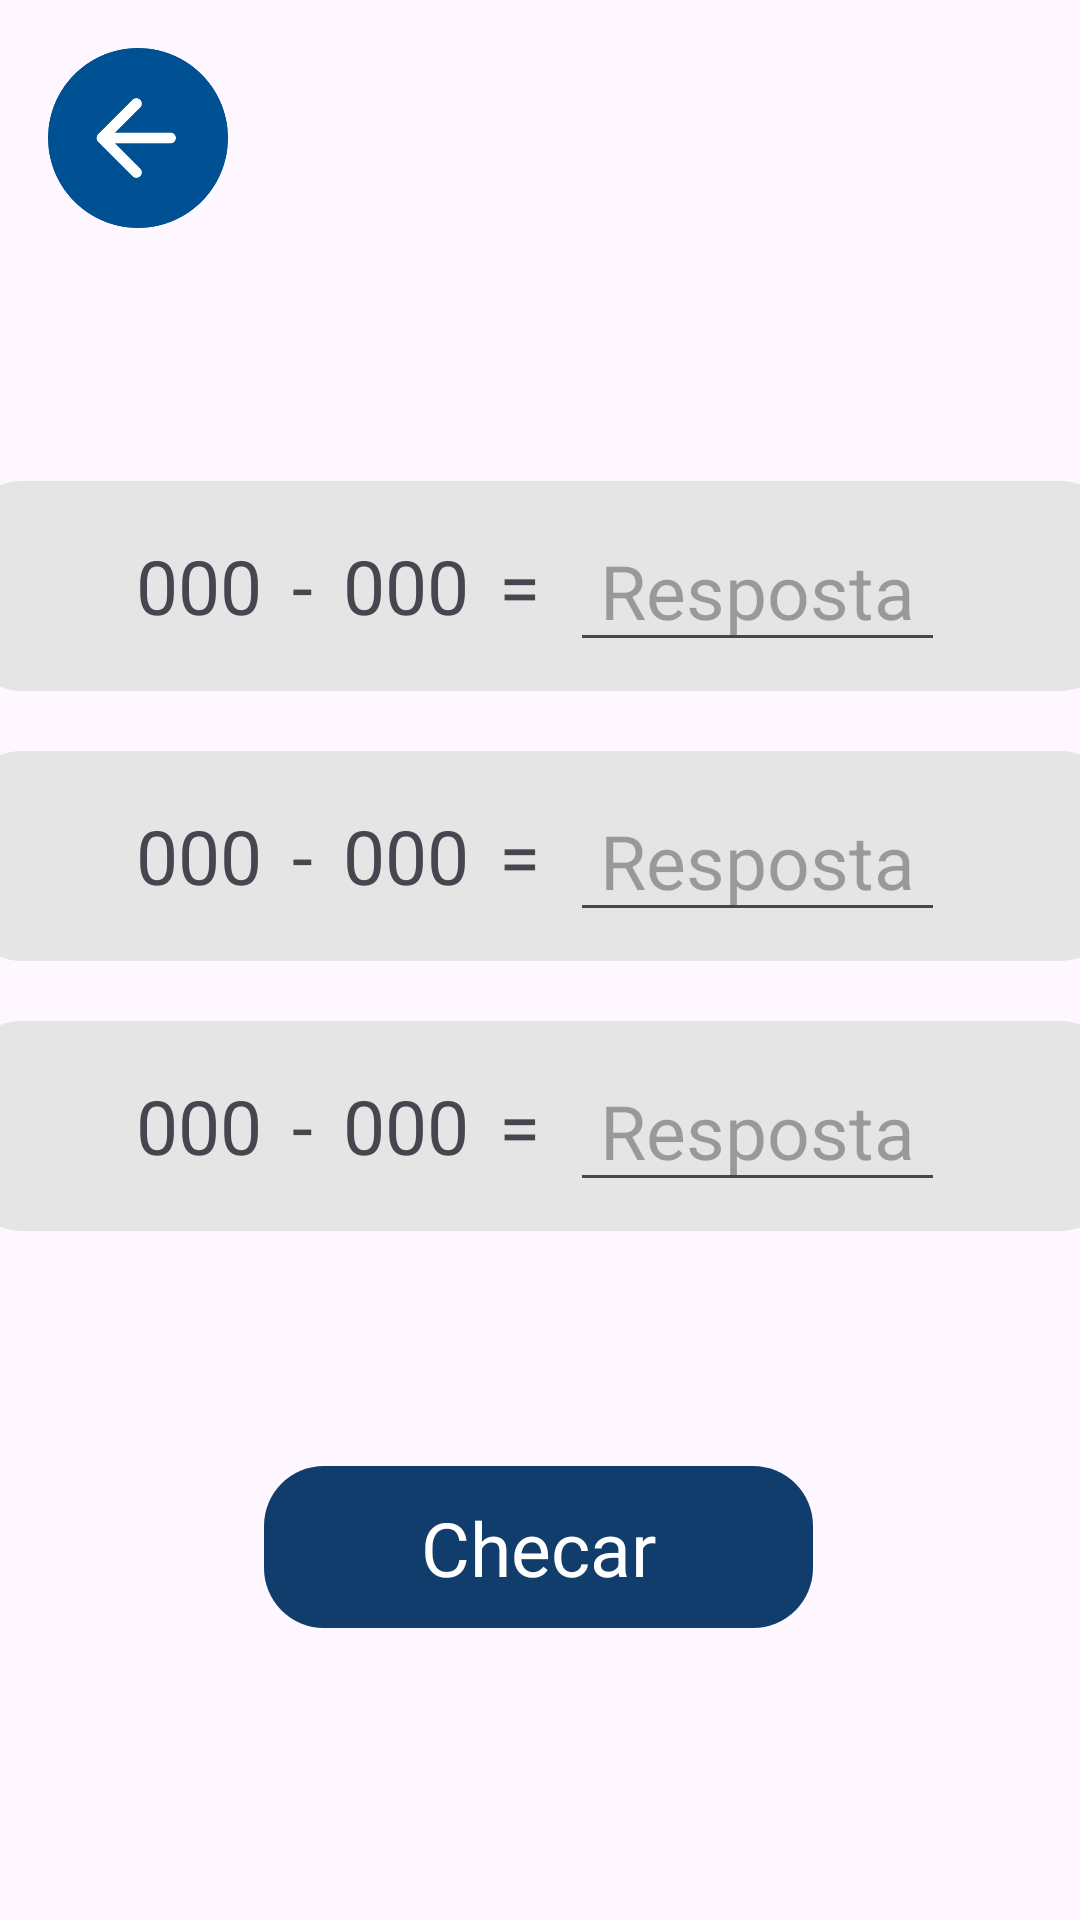

Reconstruct the res/layout file that produces this screen, plus the resources it refers to.
<!-- AndroidManifest.xml: application theme Theme.Delfis -->
<!-- res/layout/activity_math_challenges.xml -->
<?xml version="1.0" encoding="utf-8"?>
<androidx.constraintlayout.widget.ConstraintLayout xmlns:android="http://schemas.android.com/apk/res/android"
    xmlns:app="http://schemas.android.com/apk/res-auto"
    xmlns:tools="http://schemas.android.com/tools"
    android:layout_width="match_parent"
    android:layout_height="match_parent"
    tools:context=".activity.game.MathChallengesActivity">

    <ImageView
        android:id="@+id/btVoltar"
        android:layout_width="60sp"
        android:layout_height="60sp"
        android:layout_marginStart="16dp"
        android:layout_marginTop="16dp"
        app:layout_constraintStart_toStartOf="parent"
        app:layout_constraintTop_toTopOf="parent"
        app:srcCompat="@drawable/seta_voltar" />

    <LinearLayout
        android:id="@+id/linearLayout"
        android:layout_width="386dp"
        android:layout_height="399dp"
        android:layout_marginTop="76dp"
        android:gravity="center"
        android:orientation="vertical"
        app:layout_constraintEnd_toEndOf="parent"
        app:layout_constraintStart_toStartOf="parent"
        app:layout_constraintTop_toTopOf="parent">

        <LinearLayout
            android:layout_width="match_parent"
            android:layout_height="70dp"
            android:layout_marginTop="20sp"
            android:background="@drawable/campo_conta"
            android:gravity="center"
            android:orientation="horizontal">

            <TextView
                android:id="@+id/textNum1Conta1"
                android:layout_width="wrap_content"
                android:layout_height="match_parent"
                android:layout_marginRight="10sp"
                android:gravity="center"
                android:text="000"
                android:textSize="25sp" />

            <TextView
                android:id="@+id/textOperacaoConta1"
                android:layout_width="wrap_content"
                android:layout_height="match_parent"
                android:layout_marginRight="10sp"
                android:gravity="center"
                android:text="-"
                android:textSize="25sp" />

            <TextView
                android:id="@+id/textNum2Conta1"
                android:layout_width="wrap_content"
                android:layout_height="match_parent"
                android:layout_marginRight="10sp"
                android:gravity="center"
                android:text="000"
                android:textSize="25sp" />

            <TextView
                android:id="@+id/textView33"
                android:layout_width="wrap_content"
                android:layout_height="match_parent"
                android:layout_marginRight="10sp"
                android:gravity="center"
                android:text="="
                android:textSize="25sp" />

            <EditText
                android:id="@+id/editTextRespostaConta1"
                android:layout_width="125dp"
                android:layout_height="wrap_content"
                android:ems="10"
                android:foregroundGravity="center"
                android:gravity="center"
                android:hint="Resposta"
                android:inputType="text"
                android:textSize="25sp" />
        </LinearLayout>

        <LinearLayout
            android:layout_width="match_parent"
            android:layout_height="70dp"
            android:layout_marginTop="20sp"
            android:background="@drawable/campo_conta"
            android:gravity="center"
            android:orientation="horizontal">

            <TextView
                android:id="@+id/textNum1Conta2"
                android:layout_width="wrap_content"
                android:layout_height="match_parent"
                android:layout_marginRight="10sp"
                android:gravity="center"
                android:text="000"
                android:textSize="25sp" />

            <TextView
                android:id="@+id/textOperacaoConta2"
                android:layout_width="wrap_content"
                android:layout_height="match_parent"
                android:layout_marginRight="10sp"
                android:gravity="center"
                android:text="-"
                android:textSize="25sp" />

            <TextView
                android:id="@+id/textNum2Conta2"
                android:layout_width="wrap_content"
                android:layout_height="match_parent"
                android:layout_marginRight="10sp"
                android:gravity="center"
                android:text="000"
                android:textSize="25sp" />

            <TextView
                android:id="@+id/textView38"
                android:layout_width="wrap_content"
                android:layout_height="match_parent"
                android:layout_marginRight="10sp"
                android:gravity="center"
                android:text="="
                android:textSize="25sp" />

            <EditText
                android:id="@+id/editTextRespostaConta2"
                android:layout_width="125dp"
                android:layout_height="wrap_content"
                android:ems="10"
                android:foregroundGravity="center"
                android:gravity="center"
                android:hint="Resposta"
                android:inputType="text"
                android:textSize="25sp" />
        </LinearLayout>

        <LinearLayout
            android:layout_width="match_parent"
            android:layout_height="70dp"
            android:layout_marginTop="20sp"
            android:background="@drawable/campo_conta"
            android:gravity="center"
            android:orientation="horizontal">

            <TextView
                android:id="@+id/textNum1Conta3"
                android:layout_width="wrap_content"
                android:layout_height="match_parent"
                android:layout_marginRight="10sp"
                android:gravity="center"
                android:text="000"
                android:textSize="25sp" />

            <TextView
                android:id="@+id/textOperacaoConta3"
                android:layout_width="wrap_content"
                android:layout_height="match_parent"
                android:layout_marginRight="10sp"
                android:gravity="center"
                android:text="-"
                android:textSize="25sp" />

            <TextView
                android:id="@+id/textNum2Conta3"
                android:layout_width="wrap_content"
                android:layout_height="match_parent"
                android:layout_marginRight="10sp"
                android:gravity="center"
                android:text="000"
                android:textSize="25sp" />

            <TextView
                android:id="@+id/textView25"
                android:layout_width="wrap_content"
                android:layout_height="match_parent"
                android:layout_marginRight="10sp"
                android:gravity="center"
                android:text="="
                android:textSize="25sp" />

            <EditText
                android:id="@+id/editTextRespostaConta3"
                android:layout_width="125dp"
                android:layout_height="wrap_content"
                android:ems="10"
                android:foregroundGravity="center"
                android:gravity="center"
                android:hint="Resposta"
                android:inputType="text"
                android:textSize="25sp" />
        </LinearLayout>

    </LinearLayout>

    <ImageView
        android:id="@+id/btChecar"
        android:layout_width="183dp"
        android:layout_height="54dp"
        app:layout_constraintBottom_toBottomOf="parent"
        app:layout_constraintEnd_toEndOf="parent"
        app:layout_constraintHorizontal_bias="0.498"
        app:layout_constraintStart_toStartOf="parent"
        app:layout_constraintTop_toTopOf="parent"
        app:layout_constraintVertical_bias="0.834"
        app:srcCompat="@drawable/button_fundo_escuro" />

    <TextView
        android:id="@+id/textView2"
        android:layout_width="wrap_content"
        android:layout_height="wrap_content"
        android:text="Checar"
        android:textColor="#FFFFFF"
        android:textSize="25sp"
        app:layout_constraintBottom_toBottomOf="@+id/btChecar"
        app:layout_constraintEnd_toEndOf="@+id/btChecar"
        app:layout_constraintStart_toStartOf="@+id/btChecar"
        app:layout_constraintTop_toTopOf="@+id/btChecar" />


</androidx.constraintlayout.widget.ConstraintLayout>
<!-- resources referenced by this layout -->
<resources>
  <!-- drawable button_fundo_escuro (drawable) -->
  <shape xmlns:android="http://schemas.android.com/apk/res/android">
      <solid android:color="@color/delfisBackground" />
      <corners
          android:alpha="0.7"
          android:topLeftRadius="20dp"
          android:topRightRadius="20dp"
          android:bottomLeftRadius="20dp"
          android:bottomRightRadius="20dp"/>
  </shape>
  <!-- drawable campo_conta (drawable) -->
  <shape xmlns:android="http://schemas.android.com/apk/res/android">
      <solid android:color="#E5E5E5" />
      <corners
          android:topLeftRadius="20dp"
          android:topRightRadius="20dp"
          android:bottomLeftRadius="20dp"
          android:bottomRightRadius="20dp"/>
  </shape>
  <!-- drawable seta_voltar: png bitmap (drawable, 7663 bytes) -->
  <style name="Theme.Delfis" parent="Base.Theme.Delfis" />
  <color name="delfisBackground">#113D6C</color>
  <style name="Base.Theme.Delfis" parent="Theme.Material3.Light.NoActionBar">
          <item name="android:statusBarColor">@color/delfisBar</item>
          
          
      </style>
  <color name="delfisBar">#064273</color>
</resources>
